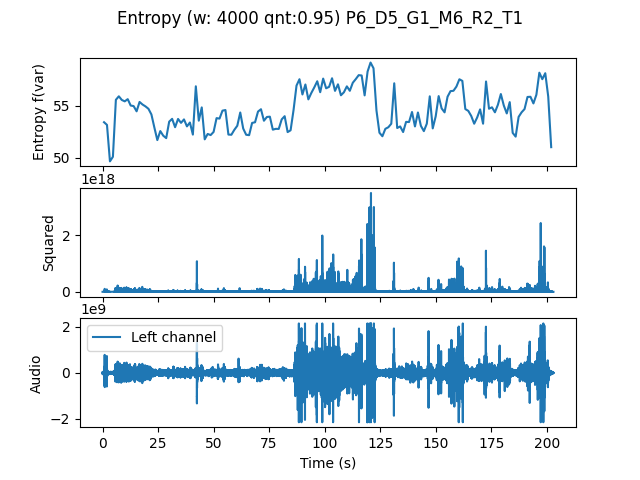

The file beside this chart, header and first rows:
, t0, var
0.0, 0.0, 53.44
1.333, 1.333, 53.18
2.667, 2.667, 49.68
4.0, 4.0, 50.12
5.333, 5.333, 55.59
6.667, 6.667, 55.93
8.0, 8.0, 55.58
9.333, 9.333, 55.44
10.67, 10.67, 55.66
12.0, 12.0, 55.04
13.33, 13.33, 54.99
14.67, 14.67, 54.49
16.0, 16.0, 55.39
17.33, 17.33, 55.14
18.67, 18.67, 54.96
20.0, 20.0, 54.73
21.33, 21.33, 54.19
22.67, 22.67, 52.93
24.0, 24.0, 51.72
25.33, 25.33, 52.59
26.67, 26.67, 52.14
28.0, 28.0, 51.91
29.33, 29.33, 53.49
30.67, 30.67, 53.76
32.0, 32.0, 52.96
33.33, 33.33, 53.75
34.67, 34.67, 53.38
36.0, 36.0, 53.71
37.33, 37.33, 53.04
38.67, 38.67, 53.41
40.0, 40.0, 52.25
41.33, 41.33, 56.89
42.67, 42.67, 53.59
44.0, 44.0, 54.86
45.33, 45.33, 51.79
46.67, 46.67, 52.31
48.0, 48.0, 52.2
49.33, 49.33, 52.51
50.67, 50.67, 53.83
52.0, 52.0, 53.79
53.33, 53.33, 54.55
54.67, 54.67, 54.61
56.0, 56.0, 52.25
57.33, 57.33, 52.23
58.67, 58.67, 52.71
60.0, 60.0, 53.1
61.33, 61.33, 54.37
62.67, 62.67, 52.83
64.0, 64.0, 52.23
65.33, 65.33, 52.2
66.67, 66.67, 53.37
68.0, 68.0, 53.44
69.33, 69.33, 54.46
70.67, 70.67, 54.69
72.0, 72.0, 53.58
73.33, 73.33, 53.94
74.67, 74.67, 53.97
76.0, 76.0, 52.72
77.33, 77.33, 52.8
78.67, 78.67, 52.79
... 92 more rows
